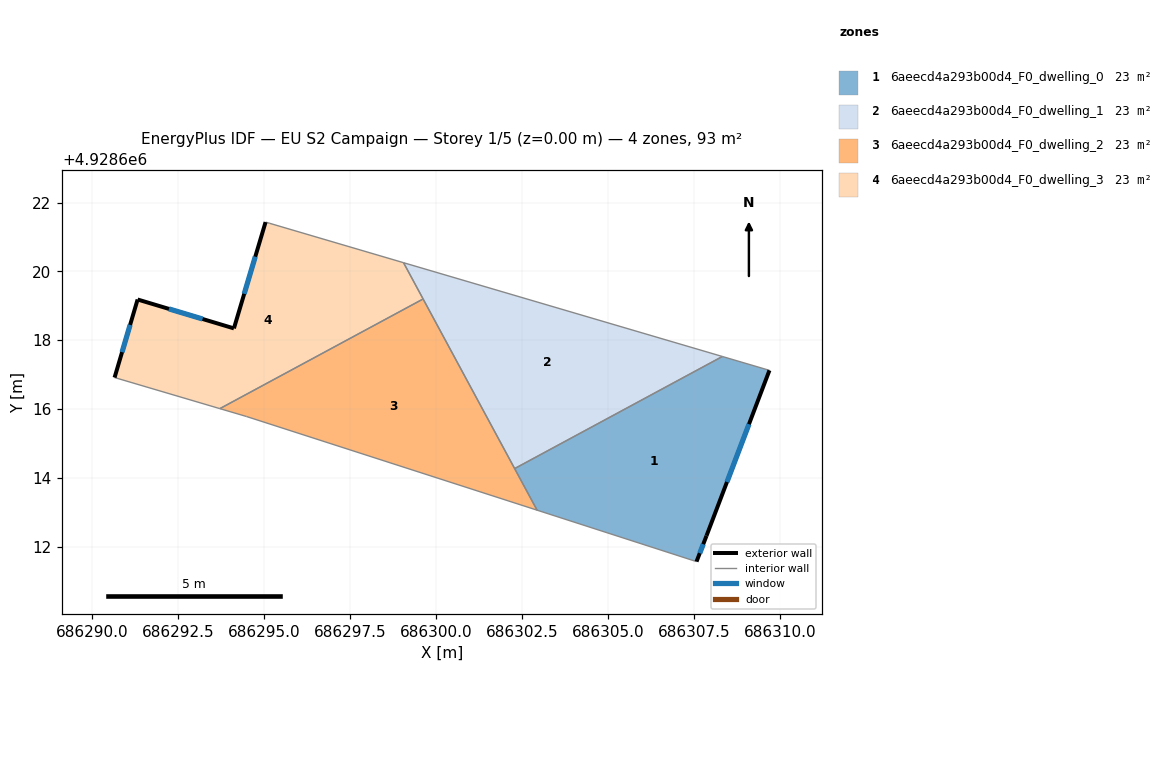
=== STOREY PLAN SPEC (per zone: floor XY polygon, exterior-wall plan segments, windows/doors) ===
zone 1: 6aeecd4a293b00d4_F0_dwelling_0  (23.3 m²)
  floor: (686307.87, 4928612.31) (686309.70, 4928617.12) (686308.33, 4928617.53) (686302.29, 4928614.27) (686302.94, 4928613.06) (686307.58, 4928611.56)
  exterior wall: (686307.87, 4928612.31) – (686307.58, 4928611.56)  [0.8 m]
    window: (686307.77, 4928612.07) – (686307.67, 4928611.81)  [0.3 m²]
  exterior wall: (686309.70, 4928617.12) – (686307.87, 4928612.31)  [5.1 m]
    window: (686309.10, 4928615.56) – (686308.46, 4928613.88)  [1.9 m²]
  interior walls: 4
zone 2: 6aeecd4a293b00d4_F0_dwelling_1  (23.3 m²)
  floor: (686308.33, 4928617.53) (686299.06, 4928620.25) (686302.29, 4928614.27)
  interior walls: 4
zone 3: 6aeecd4a293b00d4_F0_dwelling_2  (23.3 m²)
  floor: (686302.94, 4928613.06) (686299.63, 4928619.20) (686293.72, 4928616.01) (686294.49, 4928615.78)
  interior walls: 5
zone 4: 6aeecd4a293b00d4_F0_dwelling_3  (23.3 m²)
  floor: (686299.63, 4928619.20) (686299.06, 4928620.25) (686295.17, 4928621.40) (686295.05, 4928621.43) (686294.13, 4928618.34) (686291.33, 4928619.18) (686290.66, 4928616.91) (686293.72, 4928616.01)
  exterior wall: (686294.13, 4928618.34) – (686295.05, 4928621.43)  [3.2 m]
    window: (686294.43, 4928619.35) – (686294.75, 4928620.43)  [1.2 m²]
  exterior wall: (686290.66, 4928616.91) – (686291.33, 4928619.18)  [2.4 m]
    window: (686290.87, 4928617.65) – (686291.11, 4928618.44)  [0.9 m²]
  exterior wall: (686291.33, 4928619.18) – (686294.13, 4928618.34)  [2.9 m]
    window: (686292.24, 4928618.91) – (686293.22, 4928618.62)  [1.1 m²]
  interior walls: 5

=== DERIVED (storey summary) ===
Building: EU S2 Campaign
Storey: 1 of 5  (floor level z = 0.00 m)
Storey gross floor area: 93.4 m²
Zones on this storey: 4
  - 6aeecd4a293b00d4_F0_dwelling_0: floor 23.3 m²; exterior wall 6.0 m (17.9 m²); 2 window(s) 2.2 m²; WWR 12.2%
  - 6aeecd4a293b00d4_F0_dwelling_1: floor 23.3 m²
  - 6aeecd4a293b00d4_F0_dwelling_2: floor 23.3 m²
  - 6aeecd4a293b00d4_F0_dwelling_3: floor 23.3 m²; exterior wall 8.5 m (25.5 m²); 3 window(s) 3.1 m²; WWR 12.2%
Zone adjacency (shared interzone walls):
  - 6aeecd4a293b00d4_F0_dwelling_0 ↔ 6aeecd4a293b00d4_F0_dwelling_1
  - 6aeecd4a293b00d4_F0_dwelling_0 ↔ 6aeecd4a293b00d4_F0_dwelling_2
  - 6aeecd4a293b00d4_F0_dwelling_1 ↔ 6aeecd4a293b00d4_F0_dwelling_2
  - 6aeecd4a293b00d4_F0_dwelling_1 ↔ 6aeecd4a293b00d4_F0_dwelling_3
  - 6aeecd4a293b00d4_F0_dwelling_2 ↔ 6aeecd4a293b00d4_F0_dwelling_3